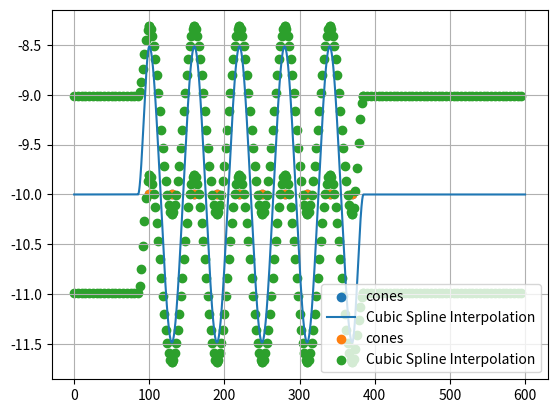

This figure's Python source:
import numpy as np
import matplotlib.pyplot as plt
from scipy.interpolate import CubicHermiteSpline
import pandas as pd

cone_r = 0.2
car_width, car_length = 1.568, 4.3
dist_from_axis = (car_width + 1) / 2 + cone_r
axis_y = -10

cones = np.array([(100 + 30 * i, axis_y) for i in range(10)])

def cubic_interpolation(x0, y0, x1, y1, interval=0.01):
    a = 2 * (y0 - y1) / (x1 - x0) ** 3
    b = -3 / 2 * a * (x1 - x0)
    d = y0

    def interpolator(x):
        return a * (x - x0) ** 3 + b * (x - x0) ** 2 + d

    f = interpolator
    x = np.linspace(x0, x1, int((x1 - x0) / interval)+1)
    y = [f(xi) for xi in x]

    return np.array(list(zip(x, y)))

straight_line1 = np.array([[x, axis_y] for x in np.arange(0, 85, 0.01)])
straight_line2 = np.array([[x, axis_y] for x in np.arange(385, 600, 0.01)])

interpolate_first = cubic_interpolation(100 - 15, axis_y, 100, axis_y + dist_from_axis)
interpolate_last = cubic_interpolation(370, axis_y - dist_from_axis, 370 + 15, axis_y)


total_traj = np.vstack((straight_line1, straight_line2, interpolate_first, interpolate_last))

for i in range(9):
    dist_from_axis = (car_width + 1) / 2 + cone_r
    sign = 0
    if i % 2 == 0:
        sign = 1
    else:
        sign = -1
    interpolated = cubic_interpolation(100 + 30 * i, axis_y + dist_from_axis * sign, 100 + 30 * (i + 1), axis_y - dist_from_axis * sign)
    total_traj = np.vstack((total_traj, interpolated))

data = np.array([total_traj[:, 0], total_traj[:, 1]]).T
data_sorted = data[data[:, 0].argsort()]

plt.scatter([100 + 30 * i for i in range(10)], [axis_y for i in range(10)], label='cones')
plt.plot(data_sorted[:, 0], data_sorted[:, 1], '-', label='Cubic Spline Interpolation')
plt.legend()
plt.grid(True)
#plt.axis('equal')
plt.show()

xcoords_sorted = data_sorted[:, 0]
ycoords_sorted = data_sorted[:, 1]

df = pd.DataFrame({
    'traj_tx': xcoords_sorted,
    'traj_ty': ycoords_sorted
})

df.to_csv("traj_slalom.csv", index=False)


dist_from_axis_at_straight = 1.1 * car_width + 0.25
dist_from_axis_at_straight = dist_from_axis_at_straight / 2

cone_straight_line1_upper = np.array([[x, axis_y + dist_from_axis_at_straight] for x in np.arange(0, 85, 5)])
cone_straight_line1_lower = np.array([[x, axis_y - dist_from_axis_at_straight] for x in np.arange(0, 85, 5)])
cone_straight_line2_upper = np.array([[x, axis_y + dist_from_axis_at_straight] for x in np.arange(385, 600, 5)])
cone_straight_line2_lower = np.array([[x, axis_y - dist_from_axis_at_straight] for x in np.arange(385, 600, 5)])

total_cone = np.vstack((cone_straight_line1_upper, cone_straight_line2_upper, cone_straight_line1_lower, cone_straight_line2_lower))

cone_interpolate_first_upper = cubic_interpolation(100 - 15, axis_y + dist_from_axis_at_straight, 100, axis_y + dist_from_axis + cone_r, interval=2)
cone_interpolate_last_upper = cubic_interpolation(370, axis_y - cone_r, 370 + 15, axis_y + dist_from_axis_at_straight, interval=2)
cone_interpolate_first_lower = cubic_interpolation(100 - 15, axis_y - dist_from_axis_at_straight, 100, axis_y + cone_r, interval=2)
cone_interpolate_last_lower = cubic_interpolation(370, axis_y - dist_from_axis - cone_r, 370 + 15, axis_y - dist_from_axis_at_straight, interval=2)

total_cone = np.vstack((total_cone, cone_interpolate_first_upper, cone_interpolate_last_upper, cone_interpolate_first_lower, cone_interpolate_last_lower))

for i in range(9):
    dist_from_axis = (car_width + 1) / 2 + cone_r
    if i % 2 == 0:
        interpolated_upper = cubic_interpolation(100 + 30 * i, axis_y + (dist_from_axis + cone_r), 100 + 30 * (i + 1), axis_y - cone_r, interval=2)
        interpolated_lower = cubic_interpolation(100 + 30 * i, axis_y + cone_r, 100 + 30 * (i + 1), axis_y - (dist_from_axis + cone_r), interval=2)
    else:
        interpolated_upper = cubic_interpolation(100 + 30 * i, axis_y - cone_r, 100 + 30 * (i + 1), axis_y + (dist_from_axis + cone_r), interval=2)
        interpolated_lower = cubic_interpolation(100 + 30 * i, axis_y - (dist_from_axis + cone_r), 100 + 30 * (i + 1), axis_y + cone_r, interval=2)

    total_cone = np.concatenate((total_cone, interpolated_upper, interpolated_lower), axis=0)

cone = np.array([total_cone[:, 0], total_cone[:, 1]]).T
cone_sorted = total_cone[total_cone[:, 0].argsort()]

plt.scatter([100 + 30 * i for i in range(10)], [axis_y for i in range(10)], label='cones')
plt.scatter(cone_sorted[:, 0], cone_sorted[:, 1], label='Cubic Spline Interpolation')
plt.legend()
plt.grid(True)
#plt.axis('equal')
plt.show()
